Photos from the image-classification dataset "spiral" in the GitHub repository als00als/multimodal-parkinson-ai. Its 2 classes are: healthy, parkinson.

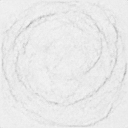
Label: parkinson

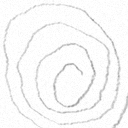
Label: parkinson

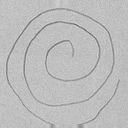
Label: healthy

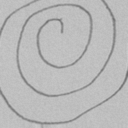
Label: healthy

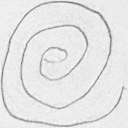
Label: parkinson

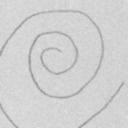
Label: healthy
